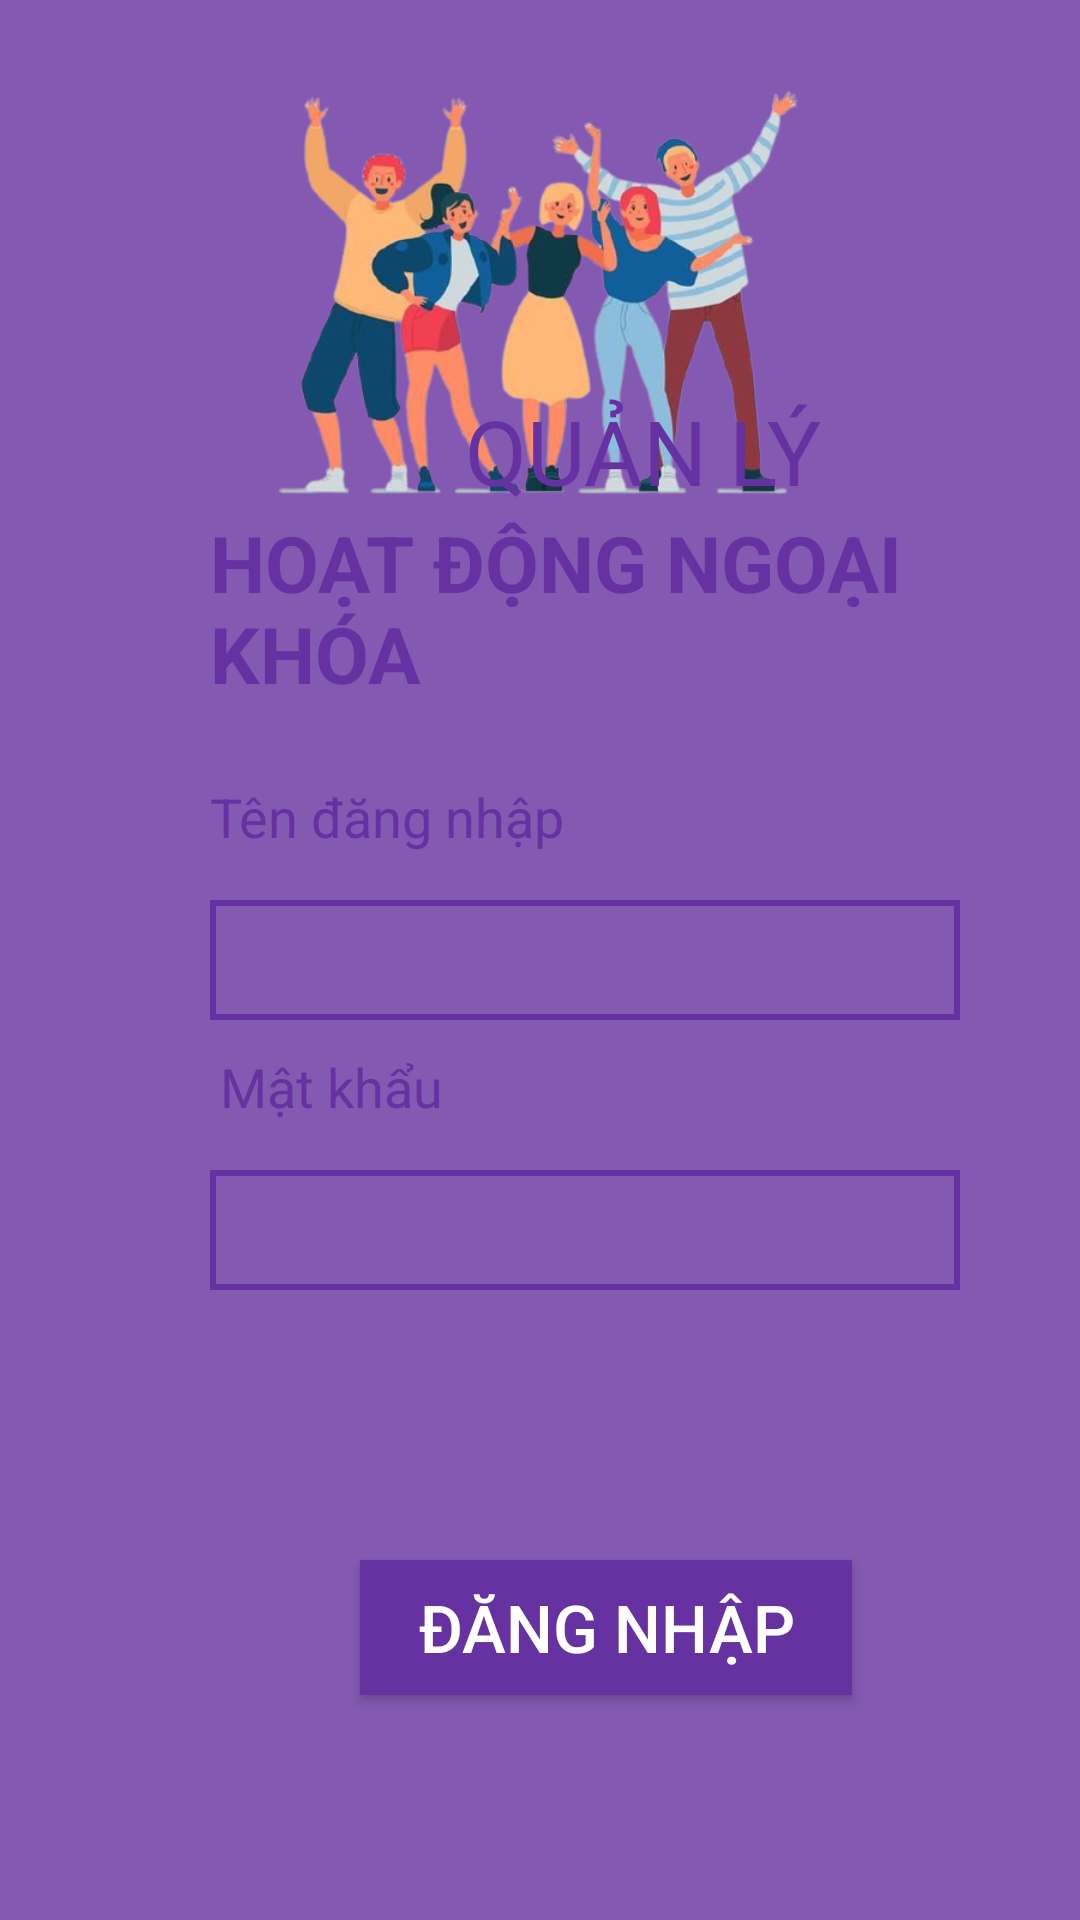

Produce the Android XML layout that renders to this screen, including the resource entries it uses.
<!-- AndroidManifest.xml: application theme Theme.HoatDongNgoaiKhoa -->
<!-- res/layout/activity_login.xml -->
<?xml version="1.0" encoding="utf-8"?>
<androidx.constraintlayout.widget.ConstraintLayout xmlns:android="http://schemas.android.com/apk/res/android"
    xmlns:app="http://schemas.android.com/apk/res-auto"
    xmlns:tools="http://schemas.android.com/tools"
    android:layout_width="match_parent"
    android:layout_height="match_parent"
    android:background="#CC6631A0">

    <ImageView
        android:id="@+id/imageView2"
        android:layout_width="241dp"
        android:layout_height="200dp"
        android:src="@drawable/anhlon"
        app:layout_constraintEnd_toEndOf="parent"
        app:layout_constraintStart_toStartOf="parent"
        app:layout_constraintTop_toTopOf="parent" />

    <FrameLayout
        android:layout_width="match_parent"
        android:layout_height="550dp"
        android:background="@drawable/border_login"
        app:layout_constraintBottom_toBottomOf="parent"
        app:layout_constraintEnd_toEndOf="parent"
        app:layout_constraintHorizontal_bias="0.0"
        app:layout_constraintStart_toStartOf="parent"
        app:layout_constraintTop_toTopOf="@+id/imageView2"
        app:layout_constraintVertical_bias="1.0">

        <TextView
            android:id="@+id/textView"
            android:layout_width="wrap_content"
            android:layout_height="wrap_content"
            android:layout_marginStart="155dp"
            android:layout_marginTop="40dp"
            android:text="QUẢN LÝ"
            android:textColor="#6631A0"
            android:textSize="30dp" />

        <TextView
            android:id="@+id/textView2"
            android:layout_width="wrap_content"
            android:layout_height="wrap_content"
            android:layout_marginStart="70sp"
            android:layout_marginTop="80dp"
            android:text="HOẠT ĐỘNG NGOẠI KHÓA"
            android:textColor="#6631A0"
            android:textSize="26dp"
            android:textStyle="bold" />

        <TextView
            android:id="@+id/textView3"
            android:layout_width="wrap_content"
            android:layout_height="wrap_content"
            android:layout_marginStart="70sp"
            android:layout_marginTop="170dp"
            android:text="Tên đăng nhập"
            android:textColor="#6631A0"
            android:textSize="18dp" />

        <EditText
            android:layout_width="250dp"
            android:layout_height="40dp"
            android:layout_marginStart="70sp"
            android:layout_marginTop="210dp"
            android:background="@drawable/text_border"
            android:paddingLeft="10px" />

        <TextView
            android:id="@+id/textView4"
            android:layout_width="wrap_content"
            android:layout_height="wrap_content"
            android:layout_marginStart="70sp"
            android:layout_marginTop="260dp"
            android:paddingLeft="10px"
            android:text="Mật khẩu"
            android:textColor="#6631A0"
            android:textSize="18dp" />

        <EditText
            android:layout_width="250dp"
            android:layout_height="40dp"
            android:layout_marginStart="70sp"
            android:layout_marginTop="300dp"
            android:background="@drawable/text_border" />

        <Button
            android:layout_width="164dp"
            android:layout_height="45dp"
            android:layout_marginStart="120sp"
            android:layout_marginTop="430dp"
            android:background="#6631A0"
            android:text="Đăng Nhập"
            android:textColor="@color/white"
            android:textSize="22dp" />
    </FrameLayout>


</androidx.constraintlayout.widget.ConstraintLayout>
<!-- resources referenced by this layout -->
<resources>
  <!-- drawable anhlon: png bitmap (drawable, 167872 bytes) -->
  <!-- drawable text_border (drawable) -->
  <?xml version="1.0" encoding="utf-8"?>
  <shape xmlns:android="http://schemas.android.com/apk/res/android">
      <stroke android:width="2dp" android:color="#6631A0"/>
  
  </shape>
  <style name="Theme.HoatDongNgoaiKhoa" parent="Theme.AppCompat.Light.NoActionBar">
          
          <item name="colorPrimary">@color/purple_500</item>
          <item name="colorPrimaryVariant">@color/purple_700</item>
          <item name="colorOnPrimary">@color/white</item>
          
          <item name="colorSecondary">@color/teal_200</item>
          <item name="colorSecondaryVariant">@color/teal_700</item>
          <item name="colorOnSecondary">@color/black</item>
          
          <item name="android:statusBarColor" tools:targetApi="l">?attr/colorPrimaryVariant</item>
          
      </style>
  <!-- not gathered from this repository: default colours our renderer supplied (Android Studio template values) -->
  <color name="purple_500">#FF6200EE</color>
  <color name="purple_700">#FF3700B3</color>
  <color name="teal_200">#FF03DAC5</color>
  <color name="teal_700">#FF018786</color>
  <color name="black">#FF000000</color>
  <color name="white">#FFFFFFFF</color>
</resources>
